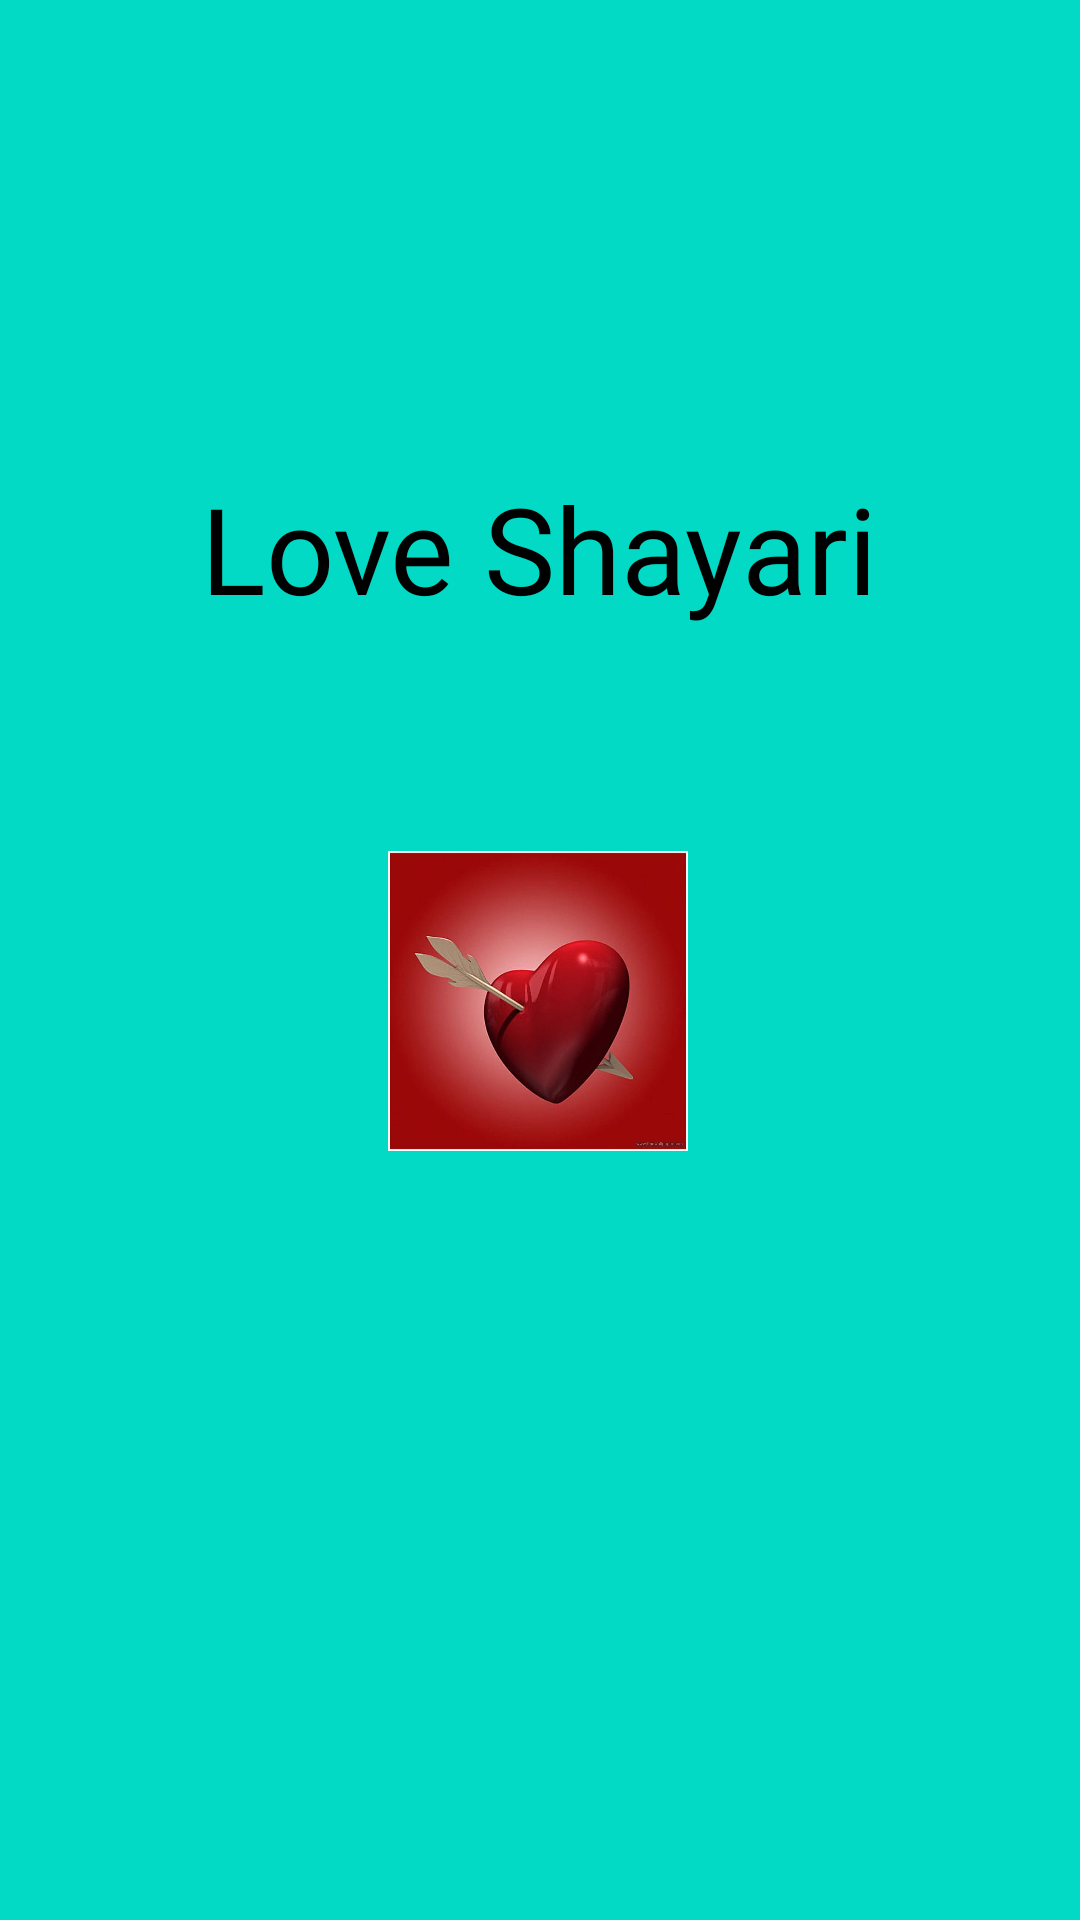

Here is an Android app screen rendered from its layout file. Give the layout XML and the strings, colors and styles it references.
<!-- AndroidManifest.xml: application theme Theme.LoveShayriApp -->
<!-- res/layout/activity_splash.xml -->
<?xml version="1.0" encoding="utf-8"?>
<androidx.constraintlayout.widget.ConstraintLayout
    xmlns:android="http://schemas.android.com/apk/res/android"
    xmlns:tools="http://schemas.android.com/tools"
    xmlns:app="http://schemas.android.com/apk/res-auto"
    android:layout_width="match_parent"
    android:layout_height="match_parent"
    android:background="@color/teal_200"
    tools:context=".SplashActivity">

  <TextView
      android:id="@+id/textView"
      android:layout_width="wrap_content"
      android:layout_height="wrap_content"
      android:layout_marginTop="156dp"
      android:fontFamily="@font/bold"
      android:textColor="@color/black"
      android:text="@string/love_shayari"
      android:textSize="40sp"
      app:layout_constraintEnd_toEndOf="parent"
      app:layout_constraintHorizontal_bias="0.498"
      app:layout_constraintStart_toStartOf="parent"
      app:layout_constraintTop_toTopOf="parent" />

  <ImageView
      android:id="@+id/imageView"
      android:layout_width="100dp"
      android:layout_height="100dp"
      app:layout_constraintBottom_toBottomOf="parent"
      app:layout_constraintEnd_toEndOf="parent"
      app:layout_constraintHorizontal_bias="0.498"
      app:layout_constraintStart_toStartOf="parent"
      app:layout_constraintTop_toBottomOf="@+id/textView"
      app:layout_constraintVertical_bias="0.225"
      app:srcCompat="@drawable/heart_love" />





</androidx.constraintlayout.widget.ConstraintLayout>
<!-- resources referenced by this layout -->
<resources>
  <color name="black">#FF000000</color>
  <color name="teal_200">#FF03DAC5</color>
  <!-- drawable heart_love: jpg bitmap (drawable, 43948 bytes) -->
  <string name="love_shayari">Love Shayari</string>
  <style name="Theme.LoveShayriApp" parent="Theme.MaterialComponents.DayNight.DarkActionBar">
          
          <item name="colorPrimary">@color/purple_500</item>
          <item name="colorPrimaryVariant">@color/purple_700</item>
          <item name="colorOnPrimary">@color/white</item>
          
          <item name="colorSecondary">@color/red</item>
          <item name="colorSecondaryVariant">@color/teal_700</item>
          <item name="colorOnSecondary">@color/black</item>
          
          <item name="android:statusBarColor">?attr/colorPrimaryVariant</item>
          
      </style>
  <color name="purple_500">#FF6200EE</color>
  <color name="purple_700">#FF3700B3</color>
  <color name="white">#FFFFFFFF</color>
  <color name="red">#FF0000</color>
  <color name="teal_700">#FF018786</color>
</resources>
